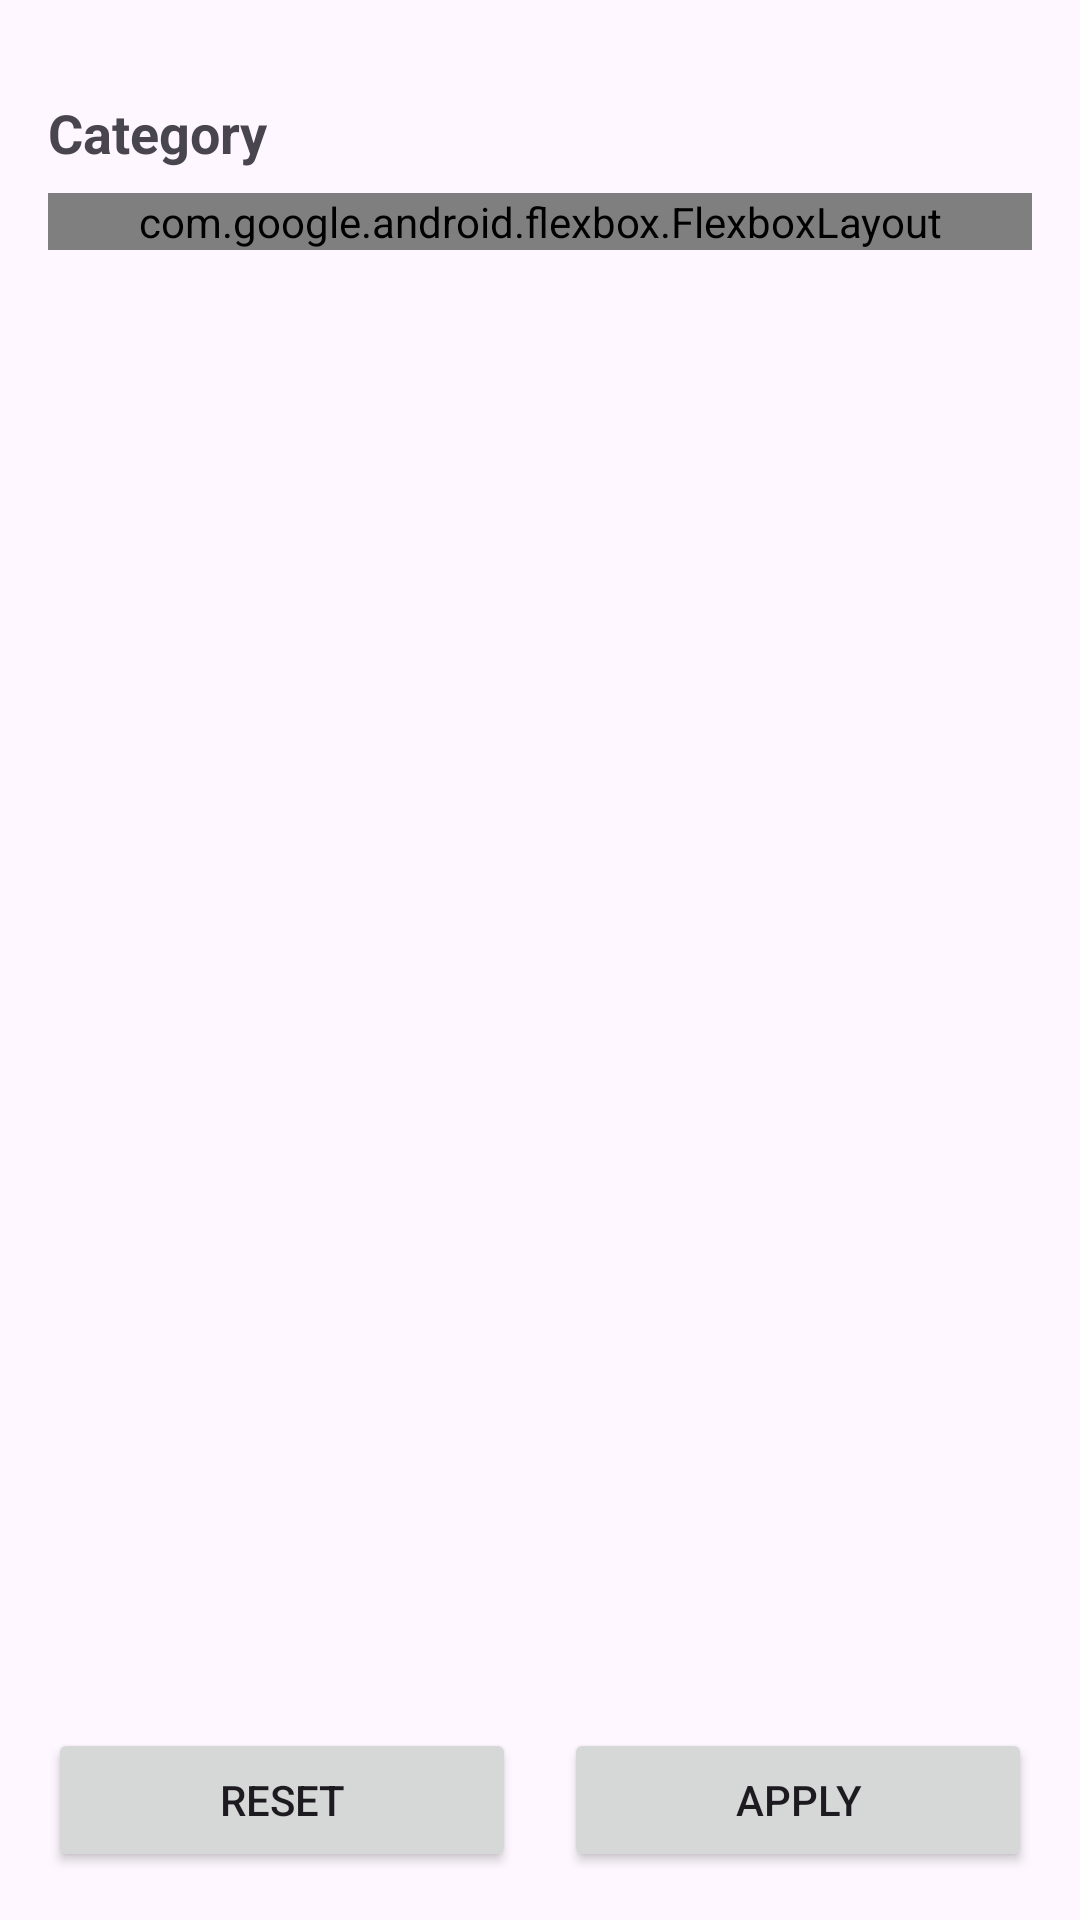

Android layout source for this screen:
<!-- AndroidManifest.xml: application theme Theme.FlowFit -->
<!-- res/layout/fragment_trainings__v1.xml -->
<?xml version="1.0" encoding="utf-8"?>
<androidx.drawerlayout.widget.DrawerLayout xmlns:android="http://schemas.android.com/apk/res/android"
    xmlns:tools="http://schemas.android.com/tools"
    android:layout_width="match_parent"
    android:layout_height="match_parent"
    xmlns:app="http://schemas.android.com/apk/res-auto"
    tools:context=".Trainings_V1">


    <androidx.constraintlayout.widget.ConstraintLayout
        android:layout_width="match_parent"
        android:layout_height="match_parent">

        
        <ScrollView
            android:id="@+id/scroll_container"
            android:layout_width="match_parent"
            android:layout_height="0dp"
            android:fillViewport="true"
            app:layout_constraintTop_toTopOf="parent"
            app:layout_constraintBottom_toTopOf="@+id/bottom_buttons">

            <LinearLayout
                android:layout_width="match_parent"
                android:layout_height="wrap_content"
                android:orientation="vertical"
                android:padding="16dp">

                
                <TextView
                    android:layout_width="wrap_content"
                    android:layout_height="wrap_content"
                    android:text="Category"
                    android:textStyle="bold"
                    android:textSize="18sp"
                    android:layout_marginTop="16dp"/>

                
                <com.google.android.flexbox.FlexboxLayout
                    android:id="@+id/category_group"
                    android:layout_width="match_parent"
                    android:layout_height="wrap_content"
                    android:layout_marginTop="8dp"
                    app:flexWrap="wrap"
                    app:justifyContent="flex_start" />

                

            </LinearLayout>
        </ScrollView>

        
        <LinearLayout
            android:id="@+id/bottom_buttons"
            android:layout_width="0dp"
            android:layout_height="wrap_content"
            android:orientation="horizontal"
            android:padding="16dp"
            app:layout_constraintBottom_toBottomOf="parent"
            app:layout_constraintStart_toStartOf="parent"
            app:layout_constraintEnd_toEndOf="parent">

            <Button
                android:layout_width="0dp"
                android:layout_height="wrap_content"
                android:layout_weight="1"
                android:text="Reset" />

            <View
                android:layout_width="16dp"
                android:layout_height="0dp" />

            <Button
                android:layout_width="0dp"
                android:layout_height="wrap_content"
                android:layout_weight="1"
                android:text="Apply" />
        </LinearLayout>

    </androidx.constraintlayout.widget.ConstraintLayout>

</androidx.drawerlayout.widget.DrawerLayout>
<!-- resources referenced by this layout -->
<resources>
  <style name="Theme.FlowFit" parent="Base.Theme.FlowFit" />
  <style name="Base.Theme.FlowFit" parent="Theme.Material3.DayNight.NoActionBar">
          
          
      </style>
</resources>
